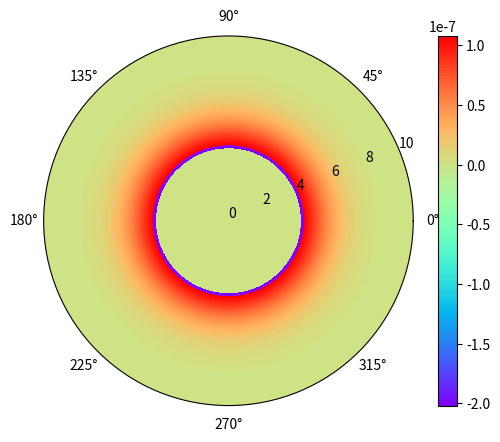

Recreate this plot in Python.
import numpy as np
import matplotlib.pyplot as plt

#CONSTANTES
alpha0 = 10
k = 10**(-6)#100
a = 4
b = 8

#DEFINICION DE DIMENSIONES
s = np.linspace(0.001, 10, 1000)
phi = np.linspace(0, 2 * np.pi, 1000)
r, th = np.meshgrid(s, phi)

#DENSIDADES SUPERFICIALES
Sigma_a=-k*np.exp(-a**2/alpha0)
Sigma_b=k*np.exp(-b**2/alpha0)

#DENSIDAD VOLUMETRICA
def Rho(x):
    return -k*np.exp(-x**2/alpha0)*(1-(2*x**2)/alpha0)/x
    

densidad=[]
j=0

while j<1000:
    dens_i =[]
    for i in range(0,1000):
        if s[i] < (a-0.08):
            dens_i.append(0)
        else:
            if s[i] >= (a-0.08) and  s[i] < (a+0.08):
                dens_i.append(Sigma_a)    
            else:
                if s[i] > (b-0.08) and  s[i] < (b+0.08):
                    dens_i.append(Sigma_b)
                else:
                    if s[i] > (b+0.08):
                        dens_i.append(0)
                    else:
                        dens_i.append(Rho(s[i]))
    densidad.append(dens_i)
    j+=1
    
#CONFIGURACIONES DE GRAFICAS
plt.subplot(projection="polar")
plt.pcolormesh(th, r, densidad, shading="auto",cmap="rainbow")
plt.colorbar()
plt.grid()
plt.show()
    
